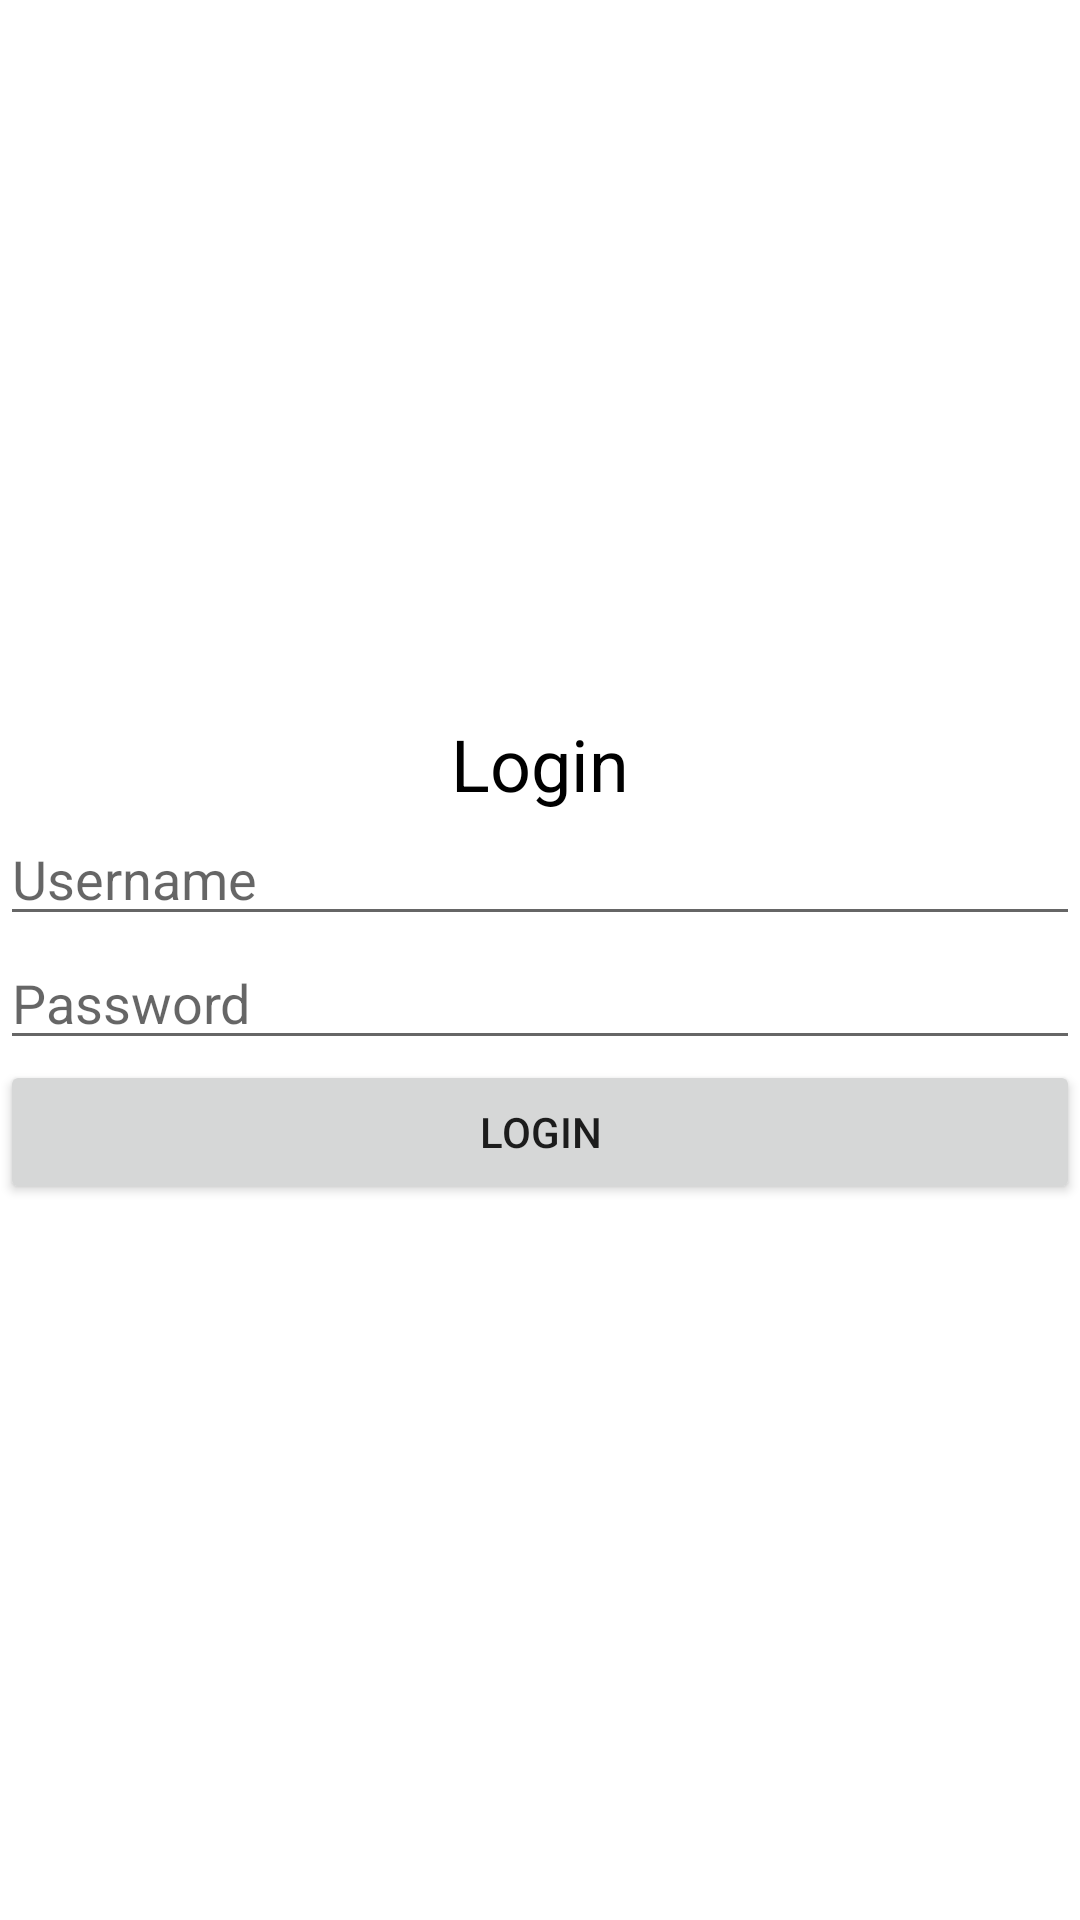

Layout XML and referenced resources for this Android screen:
<!-- AndroidManifest.xml: application theme Theme.CiePractice -->
<!-- res/layout/activity_main.xml -->
<?xml version="1.0" encoding="utf-8"?>
<LinearLayout xmlns:android="http://schemas.android.com/apk/res/android"
    xmlns:app="http://schemas.android.com/apk/res-auto"
    xmlns:tools="http://schemas.android.com/tools"
    android:layout_width="match_parent"
    android:layout_height="match_parent"
    tools:context=".MainActivity"
    android:orientation="vertical"
    android:gravity="center">


    <TextView
        android:gravity="center"
        android:id="@+id/textView"
        android:layout_width="match_parent"
        android:layout_height="wrap_content"
        android:text="Login"
        android:textColor="#000000"
        android:textSize="24sp" />

    <EditText
        android:id="@+id/txtUsername"
        android:layout_width="match_parent"
        android:layout_height="wrap_content"
        android:ems="10"
        android:hint="Username"
        android:inputType="textPersonName" />

    <EditText
        android:id="@+id/txtPassword"
        android:layout_width="match_parent"
        android:layout_height="wrap_content"
        android:ems="10"
        android:hint="Password"
        android:inputType="textPassword" />

    <Button
        android:id="@+id/btnLogin"
        android:layout_width="match_parent"
        android:layout_height="wrap_content"
        android:text="Login" />

</LinearLayout>
<!-- resources referenced by this layout -->
<resources>
  <style name="Theme.CiePractice" parent="Theme.MaterialComponents.DayNight.DarkActionBar">
          
          <item name="colorPrimary">@color/purple_500</item>
          <item name="colorPrimaryVariant">@color/purple_700</item>
          <item name="colorOnPrimary">@color/white</item>
          
          <item name="colorSecondary">@color/teal_200</item>
          <item name="colorSecondaryVariant">@color/teal_700</item>
          <item name="colorOnSecondary">@color/black</item>
          
          <item name="android:statusBarColor">?attr/colorPrimaryVariant</item>
          
      </style>
  <!-- not gathered from this repository: default colours our renderer supplied (Android Studio template values) -->
  <color name="purple_500">#FF6200EE</color>
  <color name="purple_700">#FF3700B3</color>
  <color name="teal_200">#FF03DAC5</color>
  <color name="teal_700">#FF018786</color>
  <color name="black">#FF000000</color>
  <color name="white">#FFFFFFFF</color>
</resources>
